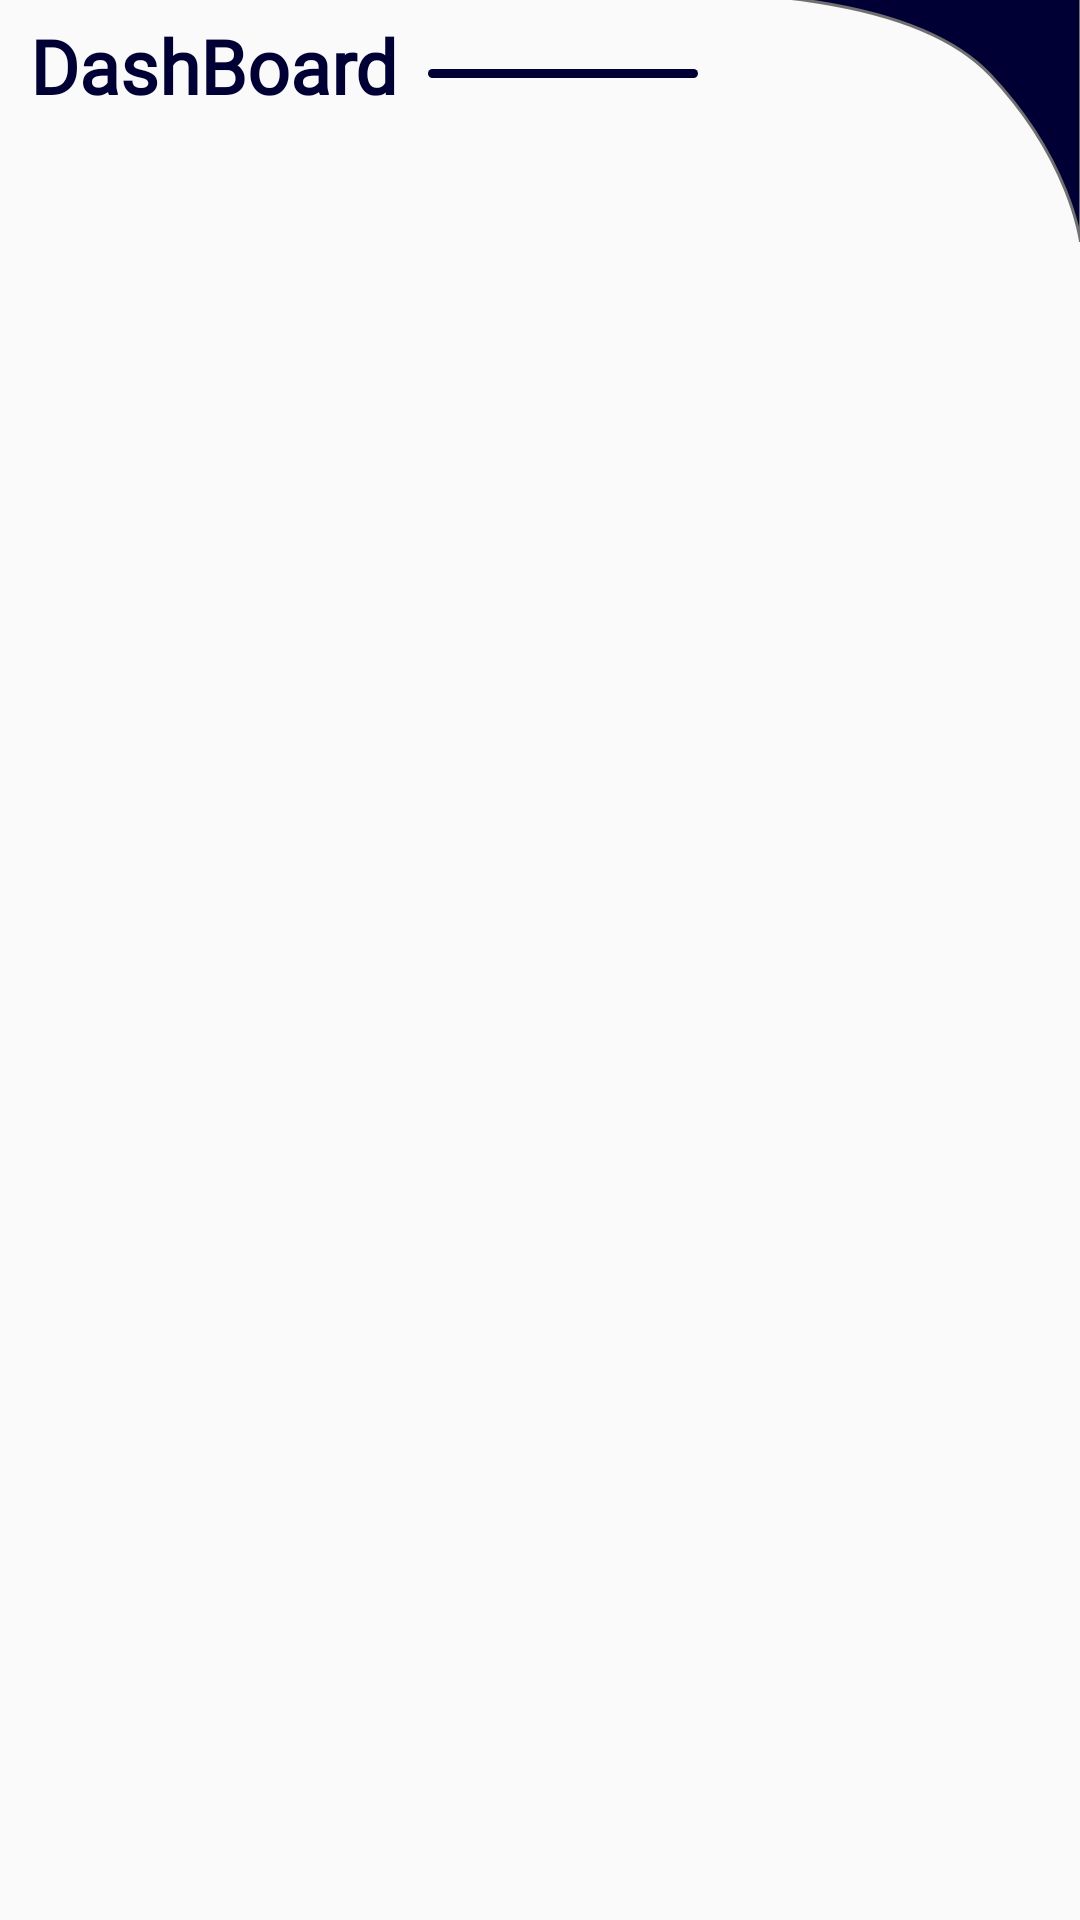

Write the Android layout XML for this screen, with the resource values it uses.
<!-- AndroidManifest.xml: application theme AppTheme -->
<!-- res/layout/activity_home_1.xml -->
<?xml version="1.0" encoding="utf-8"?>
<androidx.constraintlayout.widget.ConstraintLayout
    android:id="@+id/container"
    xmlns:android="http://schemas.android.com/apk/res/android"
    xmlns:app="http://schemas.android.com/apk/res-auto"
    xmlns:tools="http://schemas.android.com/tools"
    android:layout_width="match_parent"
    android:layout_height="match_parent"
    android:theme="@style/NewTheme"
    tools:context=".Home_1Activity"
    tools:ignore="ScrollViewSize">

    <RelativeLayout
        android:orientation="horizontal"
        app:layout_constraintTop_toTopOf="parent"
        app:layout_constraintStart_toStartOf="parent"
        android:layout_width="wrap_content"
        android:layout_height="wrap_content"
        android:background="@color/transparent">

    <TextView
        android:layout_width="wrap_content"
        android:layout_height="wrap_content"
        android:id="@+id/dashBoard"
        android:text="DashBoard"
        android:layout_marginTop="5dp"
        android:layout_marginStart="10dp"
        android:textSize="25sp"
        android:textColor="@color/colorPrimaryDark"
        android:textStyle="bold"
        android:fontFamily="@font/arima_madurai_black"
        tools:ignore="HardcodedText" />

    <View
        android:layout_width="90dp"
        android:layout_height="3dp"
        android:layout_toEndOf="@id/dashBoard"
        android:background="@drawable/viewline"
        android:id="@+id/view"
        android:layout_marginTop="23dp"
        android:layout_marginStart="10dp"/>

        <ImageView
            android:id="@+id/corner_img"
            android:layout_width="wrap_content"
            android:layout_height="wrap_content"
            android:layout_alignParentEnd="true"
            android:layout_marginTop="-3dp"
            android:layout_marginEnd="-1dp"
            android:src="@drawable/corner_img"
            tools:ignore="ContentDescription" />

    </RelativeLayout>

    <androidx.recyclerview.widget.RecyclerView
        android:id="@+id/recyclerView1"
        android:layout_marginTop="40dp"
        android:layout_width="match_parent"
        android:layout_height="match_parent"
        android:overScrollMode="always"
        app:layout_constraintBottom_toBottomOf="parent"
        app:layout_constraintEnd_toEndOf="parent"
        app:layout_constraintStart_toStartOf="parent"
        app:layout_constraintTop_toTopOf="parent"
        android:layout_marginBottom="56dp"
        android:layoutAnimation="@anim/layout_animation_fall_down"/>

</androidx.constraintlayout.widget.ConstraintLayout>
<!-- resources referenced by this layout -->
<resources>
  <color name="colorPrimaryDark">#000034</color>
  <color name="transparent">#00000000</color>
  <!-- drawable corner_img (drawable) -->
  <vector android:height="83.248665dp" android:viewportHeight="83.252"
      android:viewportWidth="124.905" android:width="124.9dp" xmlns:android="http://schemas.android.com/apk/res/android">
      <path android:fillColor="#000034"
          android:pathData="M0.01,0.534s67.509,-1.4 94.323,27.031S124.404,83.192 124.404,83.192L124.404,0.534Z"
          android:strokeColor="#707070" android:strokeWidth="1"/>
  </vector>
  <!-- drawable viewline (drawable) -->
  <?xml version="1.0" encoding="utf-8"?>
  <shape xmlns:android="http://schemas.android.com/apk/res/android"
      android:shape="rectangle">
  
      <solid
          android:color="#000034"/>
  
      <corners
          android:radius="40dp"/>
  
  </shape>
  <style name="NewTheme" parent="Theme.MaterialComponents.Light.NoActionBar">
          
          <item name="colorPrimary">@color/colorPrimary</item>
          <item name="colorPrimaryDark">@color/colorPrimaryDark</item>
          <item name="colorAccent">@color/colorAccent</item>
      </style>
  <style name="AppTheme" parent="Theme.AppCompat.Light.NoActionBar">
          
          <item name="colorPrimary">@color/colorPrimary</item>
          <item name="colorPrimaryDark">@color/colorPrimaryDark</item>
          <item name="colorAccent">@color/colorAccent</item>
      </style>
  <color name="colorPrimary">#111d5e</color>
  <color name="colorAccent">#45448c</color>
</resources>
